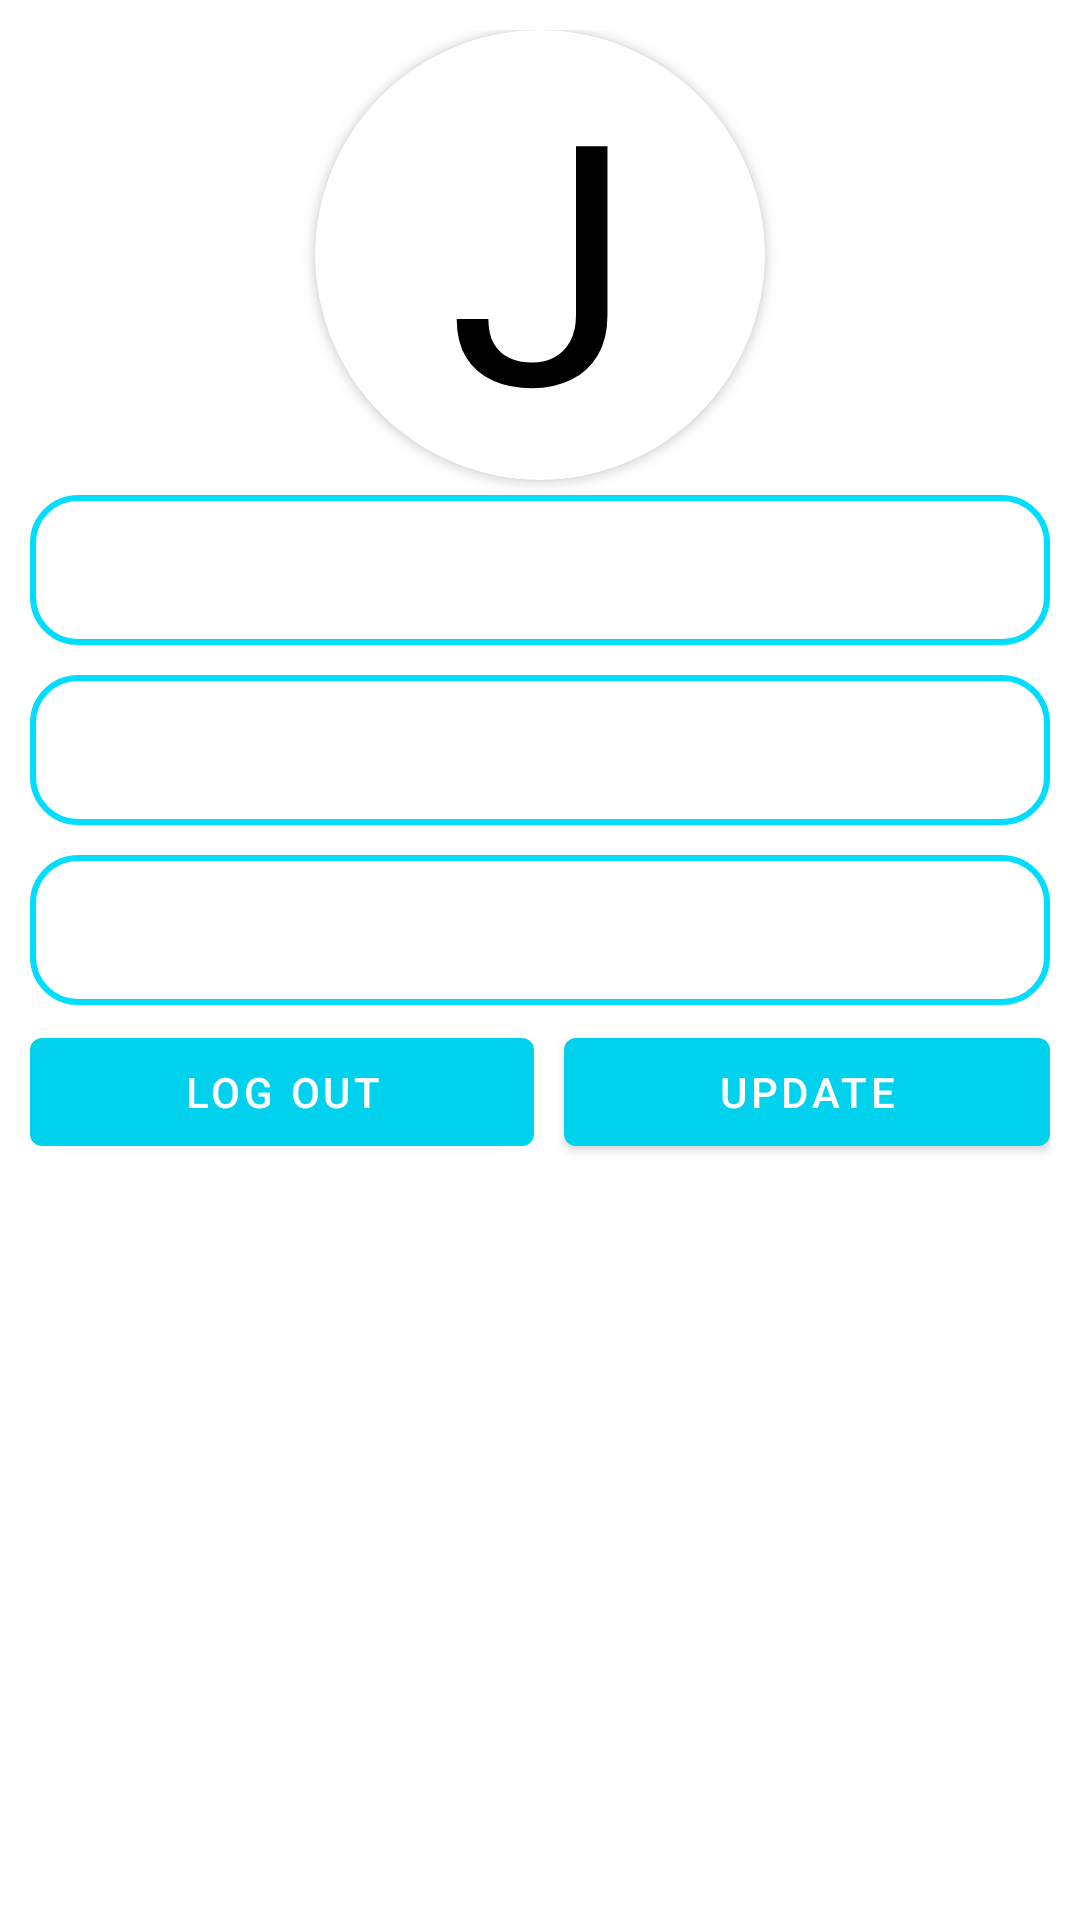

Android layout source for this screen:
<!-- AndroidManifest.xml: application theme Theme.HeavensGate -->
<!-- res/layout/fragment_profile.xml -->
<?xml version="1.0" encoding="utf-8"?>
<FrameLayout xmlns:android="http://schemas.android.com/apk/res/android"
    xmlns:tools="http://schemas.android.com/tools"
    android:layout_width="match_parent"
    android:layout_height="match_parent"
    xmlns:app="http://schemas.android.com/apk/res-auto"
    tools:context=".fragment.ProfileFragment">
    <LinearLayout
        android:id="@+id/ViewProfileView"
        android:layout_width="match_parent"
        android:layout_height="match_parent"
        android:orientation="vertical"
        android:layout_margin="10dp"
        android:visibility="visible"
        android:gravity="center_horizontal">
        <androidx.cardview.widget.CardView
            android:layout_width="150dp"
            android:layout_height="150dp"
            app:cardCornerRadius="100dp">
                <TextView
                android:layout_width="match_parent"
                android:layout_height="match_parent"
                android:id="@+id/cur_profile"
                android:text="J"
                android:textColor="@color/black"
                android:textColorHighlight="@color/white"
                android:textAlignment="center"
                android:autoSizeTextType="uniform"
                android:textSize="40sp"/>
        </androidx.cardview.widget.CardView>

        <TextView
            android:layout_width="match_parent"
            android:layout_height="50dp"
            android:background="@drawable/edt_cus"
            android:textAlignment="center"
            android:gravity="center"
            android:id="@+id/cur_name"
            android:textSize="20sp"
            android:textStyle="bold"
            android:layout_marginVertical="5dp"/>
        <TextView
            android:layout_width="match_parent"
            android:layout_height="50dp"
            android:background="@drawable/edt_cus"
            android:textSize="20sp"
            android:textStyle="bold"
            android:gravity="center"
            android:textAlignment="center"
            android:id="@+id/cur_email"
            android:layout_marginVertical="5dp"/>
        <TextView
            android:layout_width="match_parent"
            android:layout_height="50dp"
            android:background="@drawable/edt_cus"
            android:textSize="20sp"
            android:gravity="center"
            android:textStyle="bold"
            android:textAlignment="center"
            android:id="@+id/cur_phone"
            android:layout_marginVertical="5dp"/>
        <LinearLayout
            android:layout_width="match_parent"
            android:layout_height="wrap_content"
            android:orientation="horizontal">
            <com.google.android.material.button.MaterialButton
                android:layout_width="wrap_content"
                android:layout_height="wrap_content"
                android:layout_weight="1"
                android:id="@+id/LogOut"
                android:layout_marginEnd="5dp"
                android:text="Log Out">

            </com.google.android.material.button.MaterialButton>
            <com.google.android.material.button.MaterialButton
                android:layout_width="wrap_content"
                android:layout_height="wrap_content"
                android:layout_weight="1"
                android:id="@+id/Update"
                android:layout_marginStart="5dp"
                android:text="Update">

            </com.google.android.material.button.MaterialButton>

        </LinearLayout>

    </LinearLayout>
    <LinearLayout
        android:id="@+id/UpdateProfileView"
        android:layout_width="match_parent"
        android:layout_height="match_parent"
        android:orientation="vertical"
        android:visibility="gone"
        android:layout_margin="10dp"
        android:gravity="center_horizontal">
        <androidx.cardview.widget.CardView
            android:layout_width="150dp"
            android:layout_height="150dp"
            app:cardCornerRadius="100dp">
            <TextView
                android:layout_width="match_parent"
                android:layout_height="match_parent"
                android:text="J"
                android:id="@+id/ETProfile"
                android:textColor="@color/black"
                android:textColorHighlight="@color/white"
                android:textAlignment="center"
                android:autoSizeTextType="uniform"
                android:textSize="40sp"/>
        </androidx.cardview.widget.CardView>

        <com.google.android.material.textfield.TextInputLayout
            android:id="@+id/filledTextField"

            style="@style/Widget.MaterialComponents.TextInputLayout.OutlinedBox"

            android:layout_width="match_parent"
            android:layout_height="wrap_content"
            app:boxStrokeColor="@color/colorPrimary"
            app:boxCornerRadiusBottomEnd="8dp"
            app:boxCornerRadiusBottomStart="8dp"
            app:boxCornerRadiusTopEnd="8dp"
            app:boxCornerRadiusTopStart="8dp"
            android:hint="User Name">

            
            <com.google.android.material.textfield.TextInputEditText
                android:id="@+id/ETName"

                android:editable="false"
                android:layout_width="match_parent"
                android:layout_height="wrap_content"
                />

        </com.google.android.material.textfield.TextInputLayout>
        <com.google.android.material.textfield.TextInputLayout

            style="@style/Widget.MaterialComponents.TextInputLayout.OutlinedBox"
            android:layout_width="match_parent"
            android:layout_height="wrap_content"
            app:boxStrokeColor="@color/colorPrimary"
            app:boxCornerRadiusBottomEnd="8dp"
            app:boxCornerRadiusBottomStart="8dp"
            app:boxCornerRadiusTopEnd="8dp"
            app:boxCornerRadiusTopStart="8dp"
            android:hint="Email">
            
            <com.google.android.material.textfield.TextInputEditText
                android:id="@+id/ETEmail"
                android:layout_width="match_parent"
                android:layout_height="wrap_content"


                />

        </com.google.android.material.textfield.TextInputLayout>
        <com.google.android.material.textfield.TextInputLayout

            style="@style/Widget.MaterialComponents.TextInputLayout.OutlinedBox"
            android:layout_width="match_parent"
            android:layout_height="wrap_content"
            app:boxStrokeColor="@color/colorPrimary"
            app:boxCornerRadiusBottomEnd="8dp"
            app:boxCornerRadiusBottomStart="8dp"
            app:boxCornerRadiusTopEnd="8dp"
            app:boxCornerRadiusTopStart="8dp"
            android:hint="Phone">
            
            <com.google.android.material.textfield.TextInputEditText
                android:id="@+id/ETPhone"
                android:layout_width="match_parent"
                android:layout_height="wrap_content"
                />

        </com.google.android.material.textfield.TextInputLayout>


        <LinearLayout
            android:layout_width="match_parent"
            android:layout_height="wrap_content"
            android:orientation="horizontal">

            <com.google.android.material.button.MaterialButton
                android:layout_width="wrap_content"
                android:layout_height="wrap_content"
                android:layout_weight="1"
                android:id="@+id/UpdateProfile"
                android:layout_marginStart="5dp"
                android:text="Update">

            </com.google.android.material.button.MaterialButton>

        </LinearLayout>

    </LinearLayout>

</FrameLayout>
<!-- resources referenced by this layout -->
<resources>
  <color name="black">#FF000000</color>
  <color name="colorPrimary">#00AAC1</color>
  <color name="white">#FFFFFFFF</color>
  <!-- drawable edt_cus (drawable) -->
  <?xml version="1.0" encoding="utf-8"?>
  <shape xmlns:android="http://schemas.android.com/apk/res/android">
      <stroke android:color="@android:color/holo_blue_bright"
          android:width="2dp"/>
      <corners android:radius="15dp"/>
  </shape>
  <style name="Theme.HeavensGate" parent="Theme.MaterialComponents.DayNight.DarkActionBar">
          
          <item name="colorPrimary">@color/purple_500</item>
          <item name="colorPrimaryVariant">@color/purple_700</item>
          <item name="colorOnPrimary">@color/white</item>
          
          <item name="colorSecondary">@color/teal_200</item>
          <item name="colorSecondaryVariant">@color/teal_700</item>
          <item name="colorOnSecondary">@color/black</item>
          
          <item name="android:statusBarColor">?attr/colorPrimaryVariant</item>
          
      </style>
  <color name="purple_500">#00D2EE</color>
  <color name="purple_700">#00AAC1</color>
  <color name="teal_200">#FF03DAC5</color>
  <color name="teal_700">#FF018786</color>
</resources>
